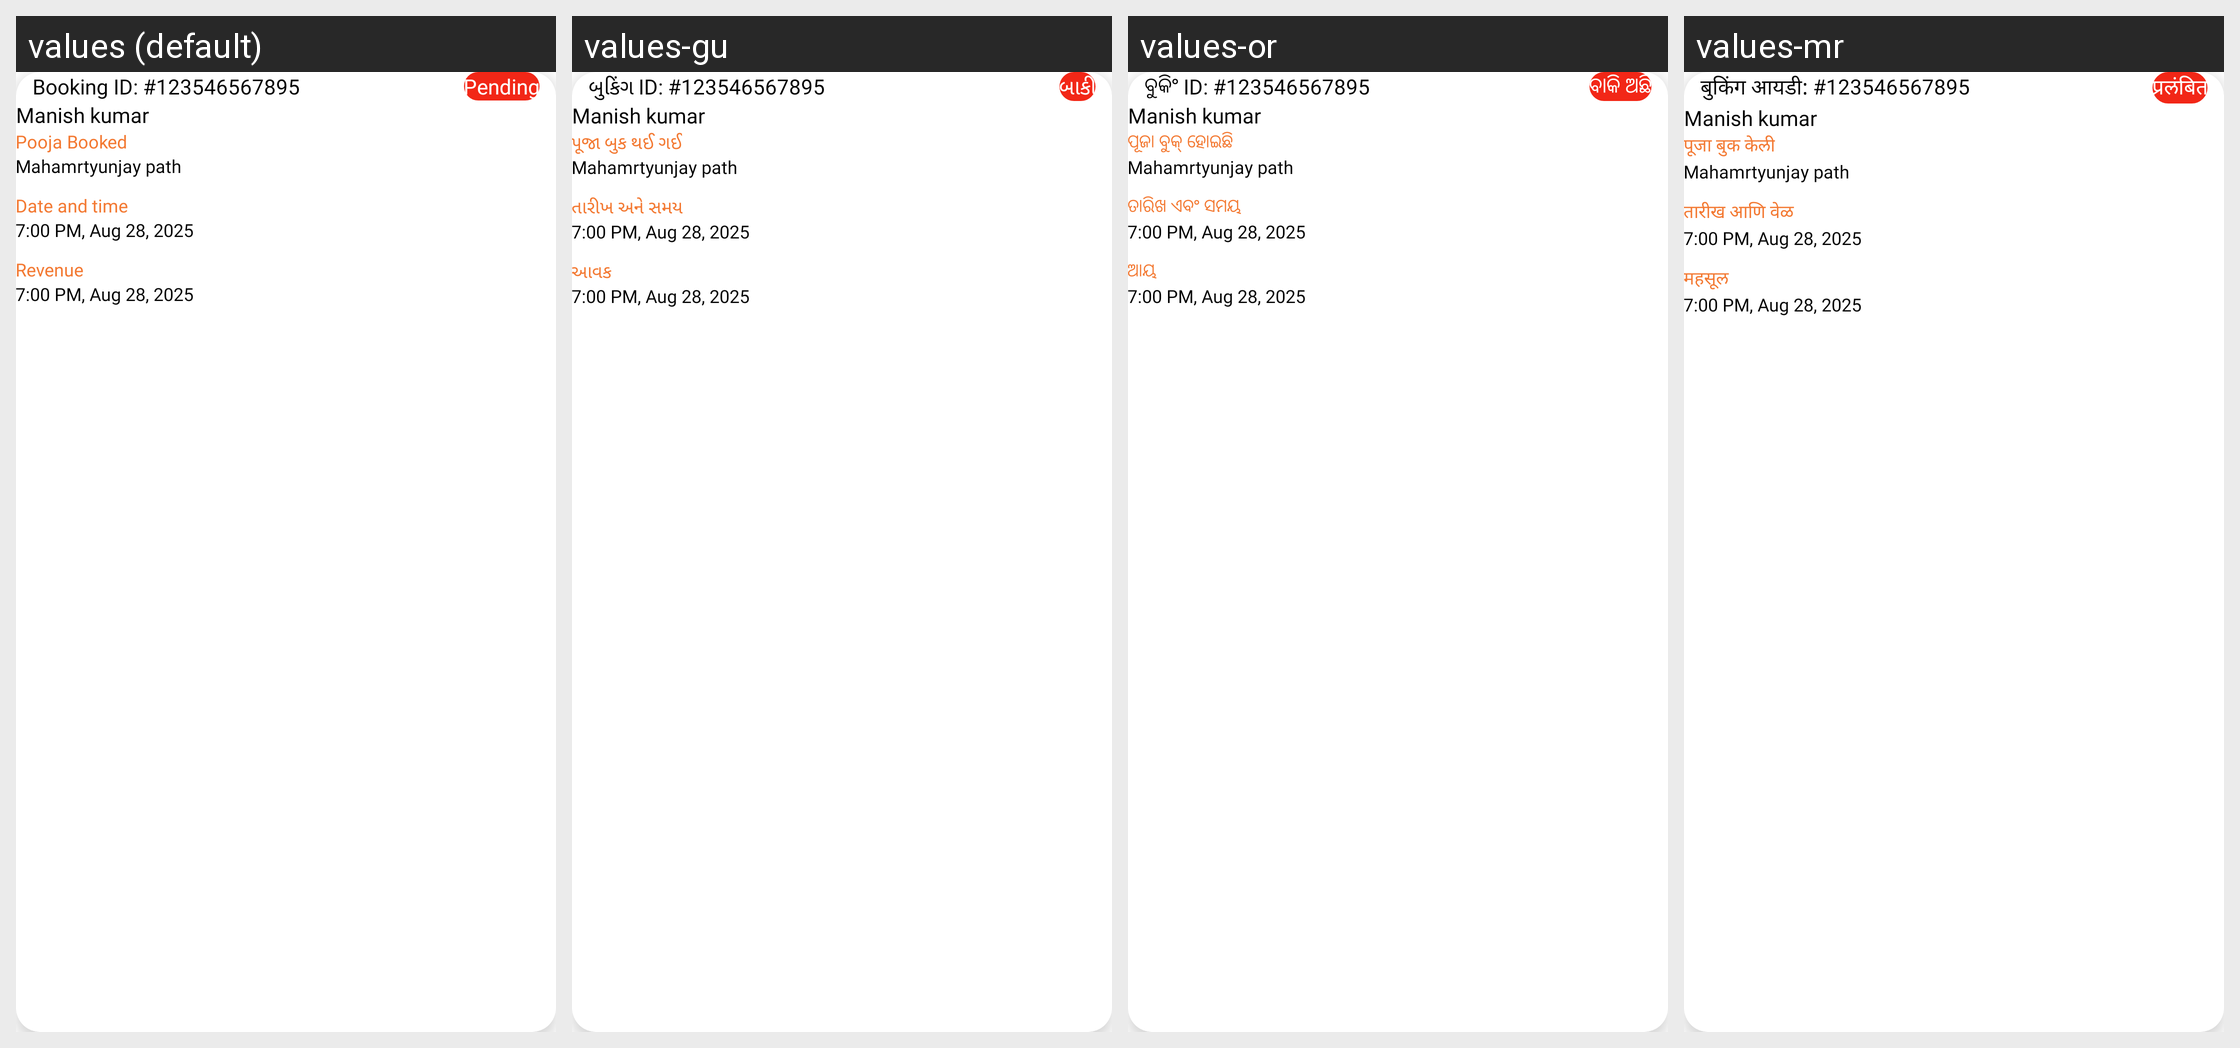

The Android screen above is rendered under several locales of the same app. Produce the string resources it draws, with the default and per-locale values.
Android screen res/layout/rcv_revenue_item_container.xml rendered under 4 locales, left to right: values (default), values-gu, values-or, values-mr. Device: Nexus 5 (rendered at 1080×1920; each locale shown at half size, 540×960, under a caption strip naming it); theme Theme.AndroidTemplate.
Other locales in the repository, not shown: values-bn, values-hi, values-kn, values-ml, values-ta, values-te.
Strings drawn on this screen, with the default value and each locale's value (text and hints the layout hard-codes, and strings that could not be matched under every locale, appear in the picture but are not listed):

booking_id_123546567895
  values: Booking ID: #123546567895
  values-gu: બુકિંગ ID: #123546567895
  values-or: ବୁକିଂ ID: #123546567895
  values-mr: बुकिंग आयडी: #123546567895

pending
  values: Pending
  values-gu: બાકી
  values-or: ବାକି ଅଛି
  values-mr: प्रलंबित

pooja_booked
  values: Pooja Booked
  values-gu: પૂજા બુક થઈ ગઈ
  values-or: ପୂଜା ବୁକ୍ ହୋଇଛି
  values-mr: पूजा बुक केली

date_and_time
  values: Date and time
  values-gu: તારીખ અને સમય
  values-or: ତାରିଖ ଏବଂ ସମୟ
  values-mr: तारीख आणि वेळ

revenue
  values: Revenue
  values-gu: આવક
  values-or: ଆୟ
  values-mr: महसूल
